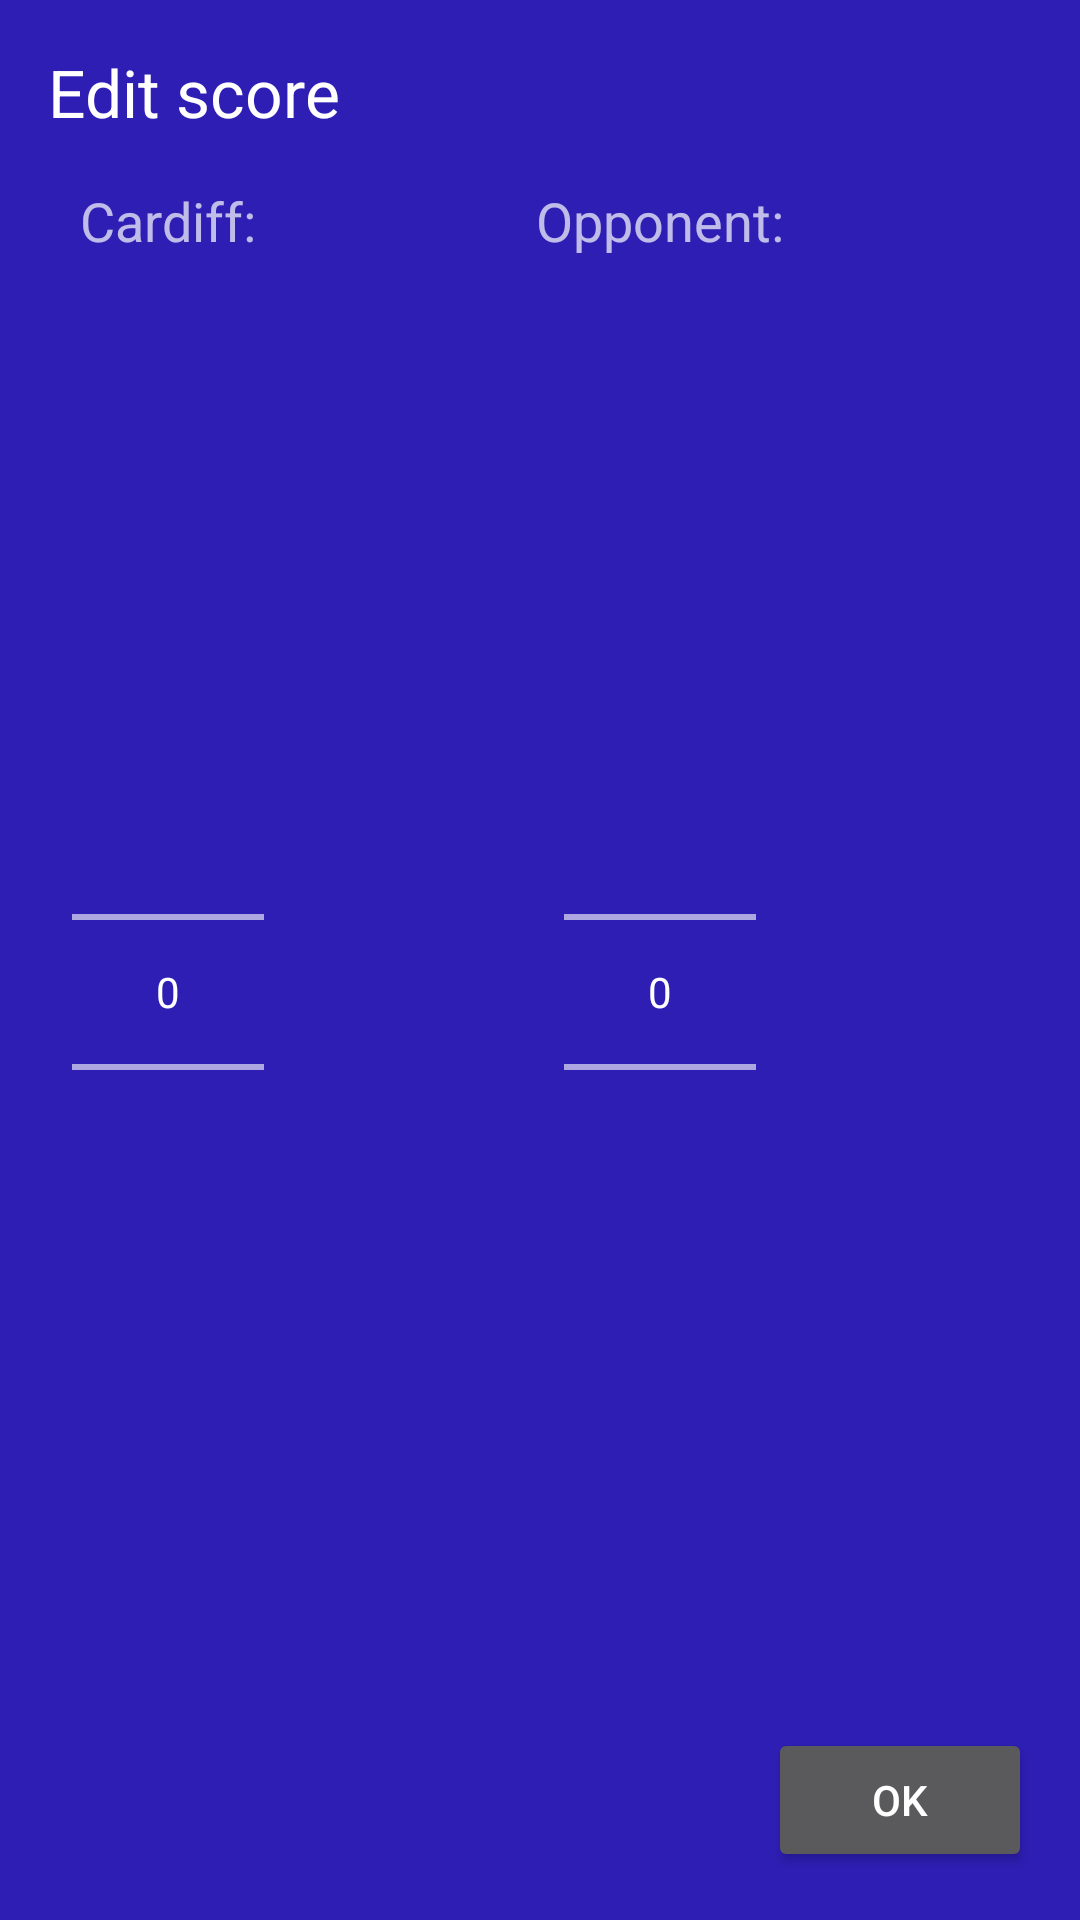

Reconstruct the res/layout file that produces this screen, plus the resources it refers to.
<!-- AndroidManifest.xml: application theme AppTheme -->
<!-- res/layout/fragment_edit_score.xml -->
<?xml version="1.0" encoding="utf-8"?>
<GridLayout xmlns:android="http://schemas.android.com/apk/res/android"
    xmlns:tools="http://schemas.android.com/tools"
    android:layout_width="wrap_content"
    android:layout_height="wrap_content"
    android:background="@color/colorPrimary"
    android:gravity="center"
    android:padding="@dimen/default_activity_margin"
    tools:context=".fragments.EditScoreFragment">

    <TextView
        android:id="@+id/editScoreTitle"
        android:layout_width="wrap_content"
        android:layout_height="wrap_content"
        android:layout_row="0"
        android:layout_column="0"
        android:layout_columnSpan="2"
        android:layout_marginBottom="@dimen/text_margin"
        android:text="@string/edit_score_title"
        android:textAppearance="@style/TextAppearance.AppCompat.Large" />

    <TextView
        android:layout_width="wrap_content"
        android:layout_height="wrap_content"
        android:layout_row="1"
        android:layout_column="0"
        android:layout_gravity="center"
        android:text="@string/edit_score_cardiff_goals"
        android:textAppearance="@style/TextAppearance.AppCompat.Medium" />

    <TextView
        android:layout_width="wrap_content"
        android:layout_height="wrap_content"
        android:layout_row="1"
        android:layout_column="1"
        android:layout_gravity="center"
        android:text="@string/edit_score_opponent_goals"
        android:textAppearance="@style/TextAppearance.AppCompat.Medium" />

    <NumberPicker
        android:id="@+id/cardiffScorePicker"
        android:layout_width="wrap_content"
        android:layout_height="wrap_content"
        android:layout_row="2"
        android:layout_column="0"
        android:layout_gravity="center"
        android:layout_margin="8dp" />

    <NumberPicker
        android:id="@+id/opponentScorePicker"
        android:layout_width="wrap_content"
        android:layout_height="wrap_content"
        android:layout_row="2"
        android:layout_column="1"
        android:layout_gravity="center"
        android:layout_margin="8dp" />

    <Button
        android:id="@+id/editScoreOkButton"
        android:layout_width="wrap_content"
        android:layout_height="wrap_content"
        android:layout_row="3"
        android:layout_column="0"
        android:layout_columnSpan="2"
        android:layout_gravity="end"
        android:text="@android:string/ok" />

</GridLayout>
<!-- resources referenced by this layout -->
<resources>
  <color name="colorPrimary">#2e1eb4</color>
  <dimen name="default_activity_margin">16dp</dimen>
  <dimen name="text_margin">16dp</dimen>
  <string name="edit_score_cardiff_goals">Cardiff:</string>
  <string name="edit_score_opponent_goals">Opponent:</string>
  <string name="edit_score_title">Edit score</string>
  <style name="AppTheme" parent="Theme.AppCompat.NoActionBar">
          
          <item name="android:colorPrimary">@color/colorPrimary</item>
          <item name="android:colorPrimaryDark">@color/colorPrimaryDark</item>
          <item name="android:colorAccent">@color/colorAccent</item>
          <item name="android:colorControlActivated">@color/colorAccent</item>
          <item name="android:windowBackground">@drawable/background</item>
      </style>
  <color name="colorPrimaryDark">#1c126c</color>
  <color name="colorAccent">#f0f000</color>
  <!-- drawable background (drawable) -->
  <?xml version="1.0" encoding="utf-8"?>
  <shape xmlns:android="http://schemas.android.com/apk/res/android"
      android:shape="rectangle">
      <gradient
          android:centerX="0.5"
          android:centerY="0.5"
          android:endColor="@color/colorPrimaryDark"
          android:gradientRadius="200dp"
          android:startColor="@color/colorPrimary"
          android:type="radial"/>
  </shape>
</resources>
